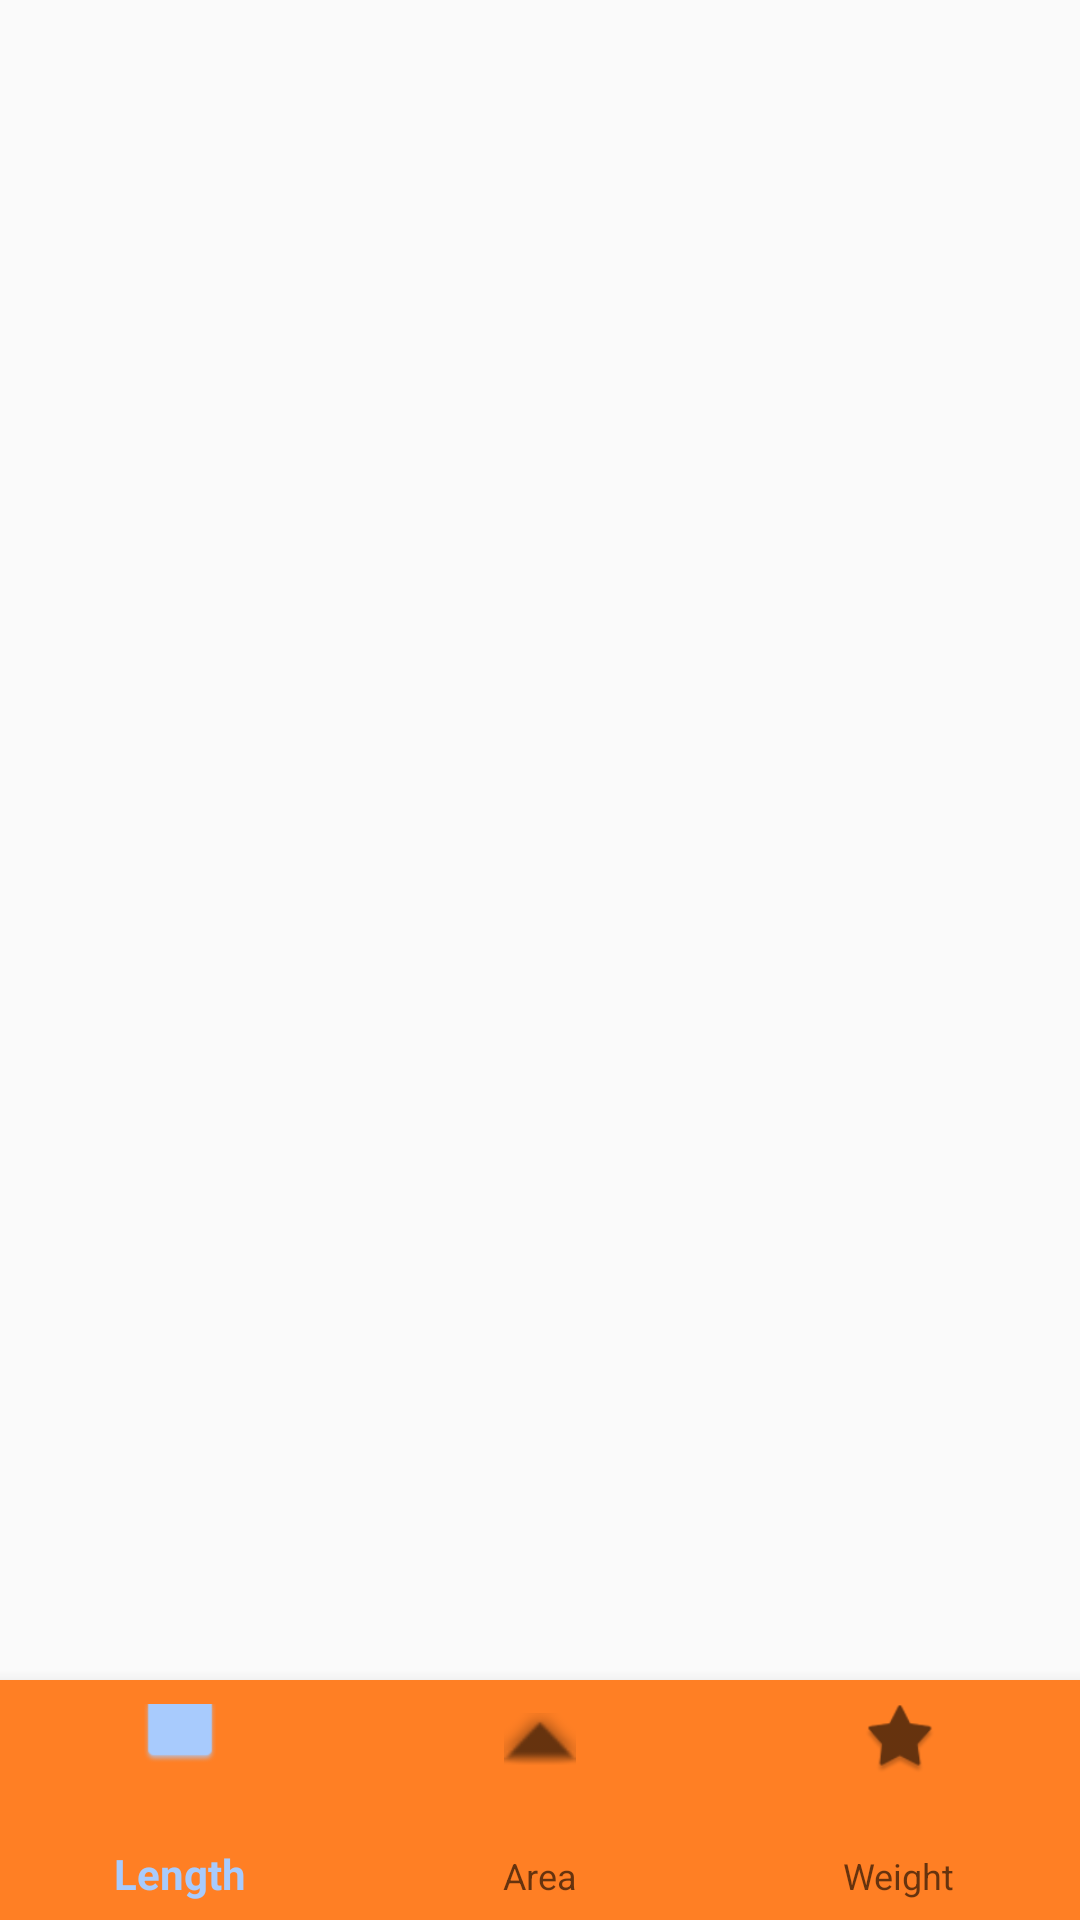

Reconstruct the res/layout file that produces this screen, plus the resources it refers to.
<!-- AndroidManifest.xml: application theme AppTheme -->
<!-- res/layout/activity_main.xml -->
<?xml version="1.0" encoding="utf-8"?>
<LinearLayout xmlns:android="http://schemas.android.com/apk/res/android"
    xmlns:app="http://schemas.android.com/apk/res-auto"
    xmlns:tools="http://schemas.android.com/tools"
    android:layout_width="match_parent"
    android:layout_height="match_parent"
    tools:context=".MainActivity"
    android:orientation="vertical">




   <FrameLayout
       android:layout_width="match_parent"
       android:layout_height="match_parent"
       android:layout_weight="1"
       android:id="@+id/frame">

   </FrameLayout>
    <android.support.design.widget.BottomNavigationView
        android:id="@+id/bottomnavview"
        android:layout_width="match_parent"
        android:layout_height="match_parent"
        android:layout_weight="7"
        android:background="#ff7f24"
        app:layout_constraintBottom_toBottomOf="parent"
        app:layout_constraintEnd_toEndOf="parent"
        app:layout_constraintStart_toStartOf="parent"
        app:menu="@menu/bottomnav"
        />

</LinearLayout>
<!-- resources referenced by this layout -->
<resources>
  <style name="AppTheme" parent="Base.Theme.AppCompat.Light.DarkActionBar">
          
          <item name="colorPrimary">#a8cbfd</item>
          <item name="colorPrimaryDark">#a8cbfd</item>
          <item name="colorAccent">@color/colorAccent</item>
      </style>
  <!-- not gathered from this repository: default colours our renderer supplied (Android Studio template values) -->
  <color name="colorAccent">#FF03DAC5</color>
</resources>
